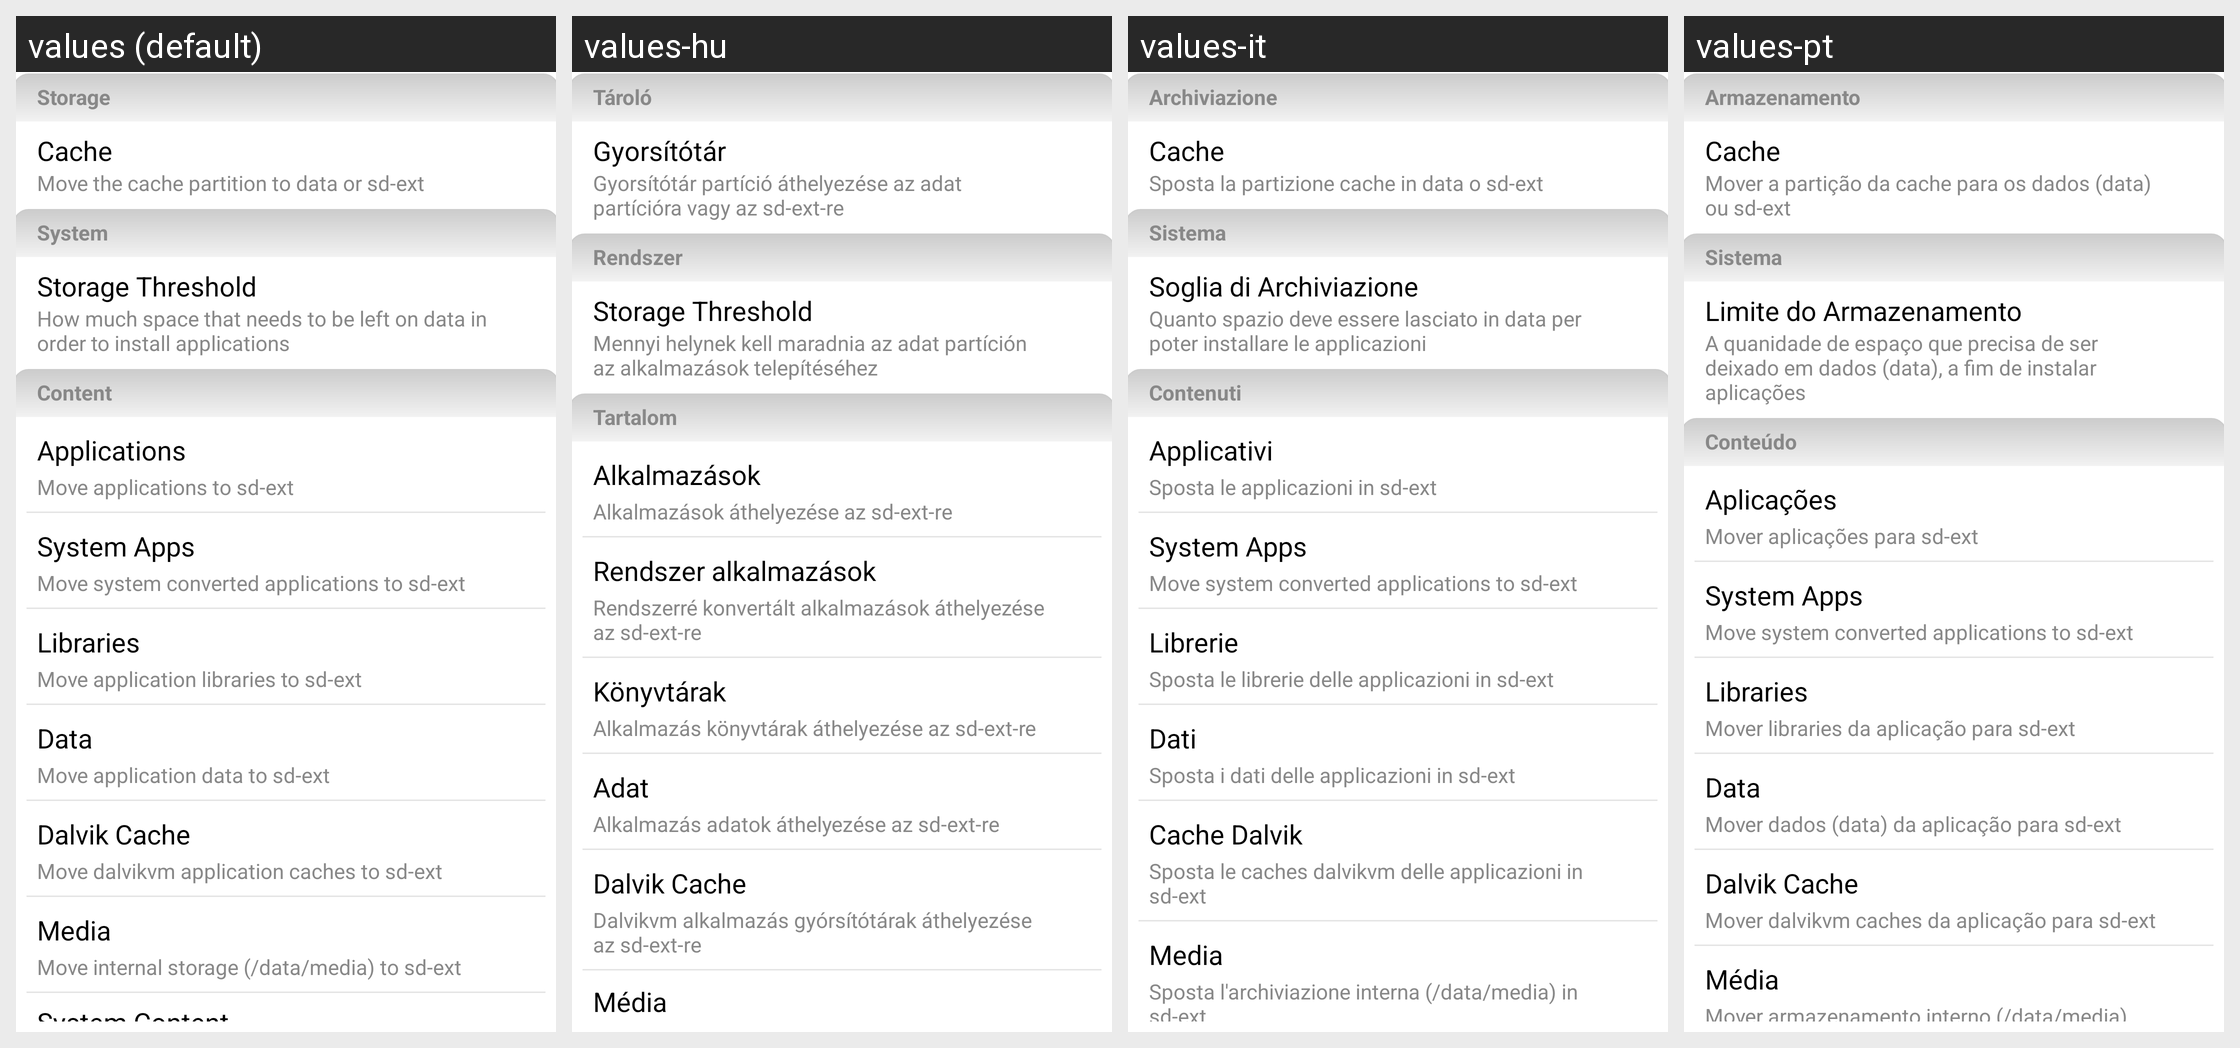

The Android screen above is rendered under several locales of the same app. Produce the string resources it draws, with the default and per-locale values.
Android screen res/layout/fragment_tab_configure.xml rendered under 4 locales, left to right: values (default), values-hu, values-it, values-pt. Device: Nexus 5 (rendered at 1080×1920; each locale shown at half size, 540×960, under a caption strip naming it); theme Theme.
Other locales in the repository, not shown: values-da, values-fr, values-nl, values-ru.
Strings drawn on this screen, with the default value and each locale's value (text and hints the layout hard-codes, and strings that could not be matched under every locale, appear in the picture but are not listed):

option_storage_header
  values: Storage
  values-hu: Tároló
  values-it: Archiviazione
  values-pt: Armazenamento

option_storage_item_cache
  values: Cache
  values-hu: Gyorsítótár
  values-it: Cache
  values-pt: Cache

option_storage_description_cache
  values: Move the cache partition to data or sd-ext
  values-hu: Gyorsítótár partíció áthelyezése az adat partícióra vagy az sd-ext-re
  values-it: Sposta la partizione cache in data o sd-ext
  values-pt: Mover a partição da cache para os dados (data) ou sd-ext

option_system_header
  values: System
  values-hu: Rendszer
  values-it: Sistema
  values-pt: Sistema

option_system_item_threshold
  values: Storage Threshold
  values-hu: Storage Threshold
  values-it: Soglia di Archiviazione
  values-pt: Limite do Armazenamento

option_system_description_threshold
  values: How much space that needs to be left on data in order to install applications
  values-hu: Mennyi helynek kell maradnia az adat partíción az alkalmazások telepítéséhez
  values-it: Quanto spazio deve essere lasciato in data per poter installare le applicazioni
  values-pt: A quanidade de espaço que precisa de ser deixado em dados (data), a fim de instalar aplicações

option_content_header
  values: Content
  values-hu: Tartalom
  values-it: Contenuti
  values-pt: Conteúdo

option_content_item_apps
  values: Applications
  values-hu: Alkalmazások
  values-it: Applicativi
  values-pt: Aplicações

option_content_description_apps
  values: Move applications to sd-ext
  values-hu: Alkalmazások áthelyezése az sd-ext-re
  values-it: Sposta le applicazioni in sd-ext
  values-pt: Mover aplicações para sd-ext

option_content_item_sysapps
  values: System Apps
  values-hu: Rendszer alkalmazások
  values-it: System Apps  [not translated; the default value is used]
  values-pt: System Apps  [not translated; the default value is used]

option_content_description_sysapps
  values: Move system converted applications to sd-ext
  values-hu: Rendszerré konvertált alkalmazások áthelyezése az sd-ext-re
  values-it: Move system converted applications to sd-ext  [not translated; the default value is used]
  values-pt: Move system converted applications to sd-ext  [not translated; the default value is used]

option_content_item_libs
  values: Libraries
  values-hu: Könyvtárak
  values-it: Librerie
  values-pt: Libraries

option_content_description_libs
  values: Move application libraries to sd-ext
  values-hu: Alkalmazás könyvtárak áthelyezése az sd-ext-re
  values-it: Sposta le librerie delle applicazioni in sd-ext
  values-pt: Mover libraries da aplicação para sd-ext

option_content_item_data
  values: Data
  values-hu: Adat
  values-it: Dati
  values-pt: Data

option_content_description_data
  values: Move application data to sd-ext
  values-hu: Alkalmazás adatok áthelyezése az sd-ext-re
  values-it: Sposta i dati delle applicazioni in sd-ext
  values-pt: Mover dados (data) da aplicação para sd-ext

option_content_item_dalvik
  values: Dalvik Cache
  values-hu: Dalvik Cache
  values-it: Cache Dalvik
  values-pt: Dalvik Cache

option_content_description_dalvik
  values: Move dalvikvm application caches to sd-ext
  values-hu: Dalvikvm alkalmazás gyórsítótárak áthelyezése az sd-ext-re
  values-it: Sposta le caches dalvikvm delle applicazioni in sd-ext
  values-pt: Mover dalvikvm caches da aplicação para sd-ext

option_content_item_media
  values: Media
  values-hu: Média
  values-it: Media
  values-pt: Média
